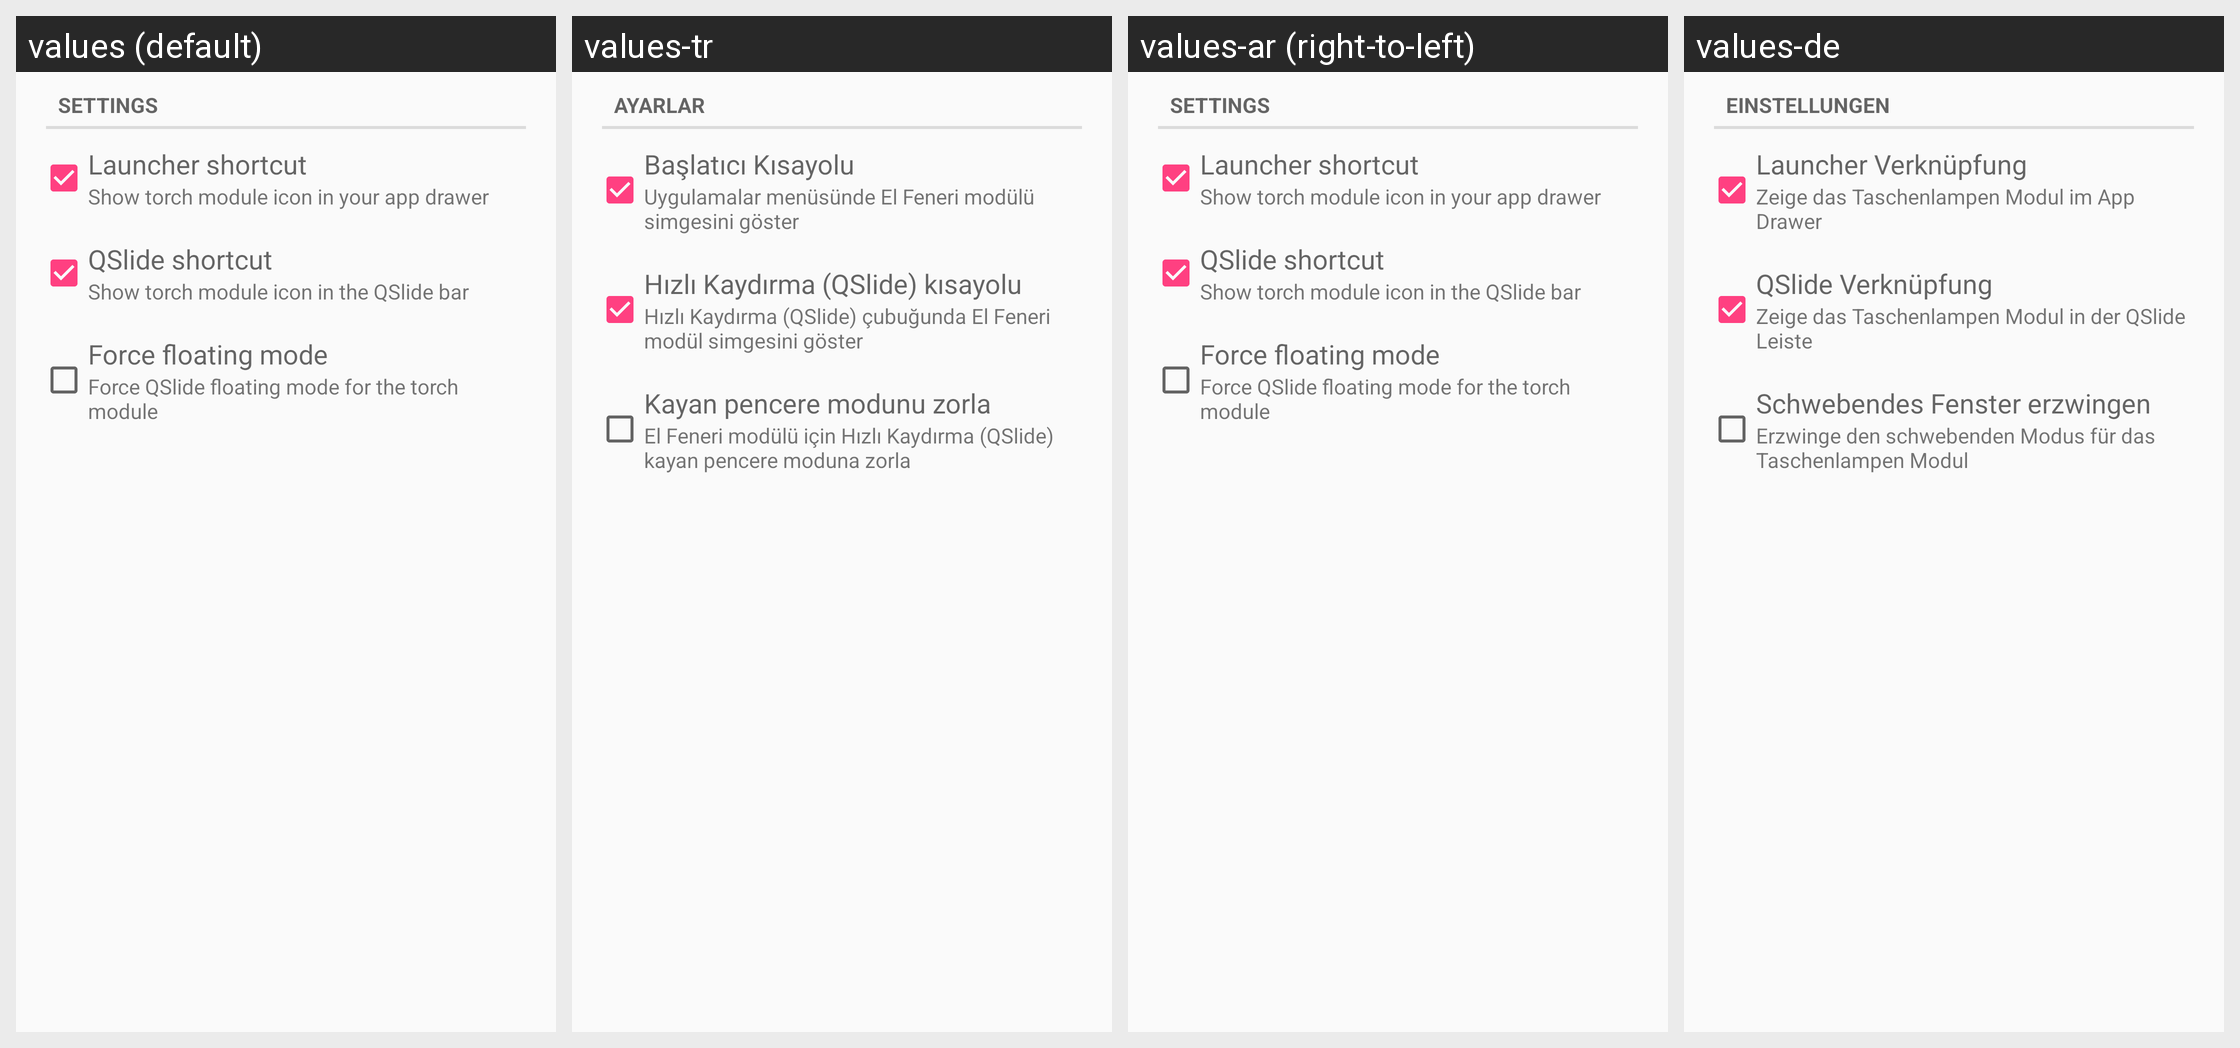

This grid shows one Android layout under several languages. Give, for every string resource on the screen, its name, the default text and each shown locale's text.
Android screen res/layout/desktop_module_torch.xml rendered under 4 locales, left to right: values (default), values-tr, values-ar (right-to-left), values-de. Device: Nexus 5 (rendered at 1080×1920; each locale shown at half size, 540×960, under a caption strip naming it); theme AppTheme.
Other locales in the repository, not shown: values-ca, values-fi, values-fr, values-he, values-hu, values-it, values-ko, values-nl, values-pl, values-ro, values-ru.
Strings drawn on this screen, with the default value and each locale's value (text and hints the layout hard-codes, and strings that could not be matched under every locale, appear in the picture but are not listed):

settings
  values: Settings
  values-tr: Ayarlar
  values-ar: Settings
  values-de: Einstellungen

torch_launcher_shortcut
  values: Launcher shortcut
  values-tr: Başlatıcı Kısayolu
  values-ar: Launcher shortcut
  values-de: Launcher Verknüpfung

torch_launcher_shortcut_subtext
  values: Show torch module icon in your app drawer
  values-tr: Uygulamalar menüsünde El Feneri modülü simgesini göster
  values-ar: Show torch module icon in your app drawer
  values-de: Zeige das Taschenlampen Modul im App Drawer

torch_qslide_shortcut
  values: QSlide shortcut
  values-tr: Hızlı Kaydırma (QSlide) kısayolu
  values-ar: QSlide shortcut
  values-de: QSlide Verknüpfung

torch_qslide_shortcut_subtext
  values: Show torch module icon in the QSlide bar
  values-tr: Hızlı Kaydırma (QSlide) çubuğunda El Feneri modül simgesini göster
  values-ar: Show torch module icon in the QSlide bar
  values-de: Zeige das Taschenlampen Modul in der QSlide Leiste

torch_force_floating
  values: Force floating mode
  values-tr: Kayan pencere modunu zorla
  values-ar: Force floating mode
  values-de: Schwebendes Fenster erzwingen

torch_force_floating_subtext
  values: Force QSlide floating mode for the torch module
  values-tr: El Feneri modülü için Hızlı Kaydırma (QSlide) kayan pencere moduna zorla
  values-ar: Force QSlide floating mode for the torch module
  values-de: Erzwinge den schwebenden Modus für das Taschenlampen Modul
